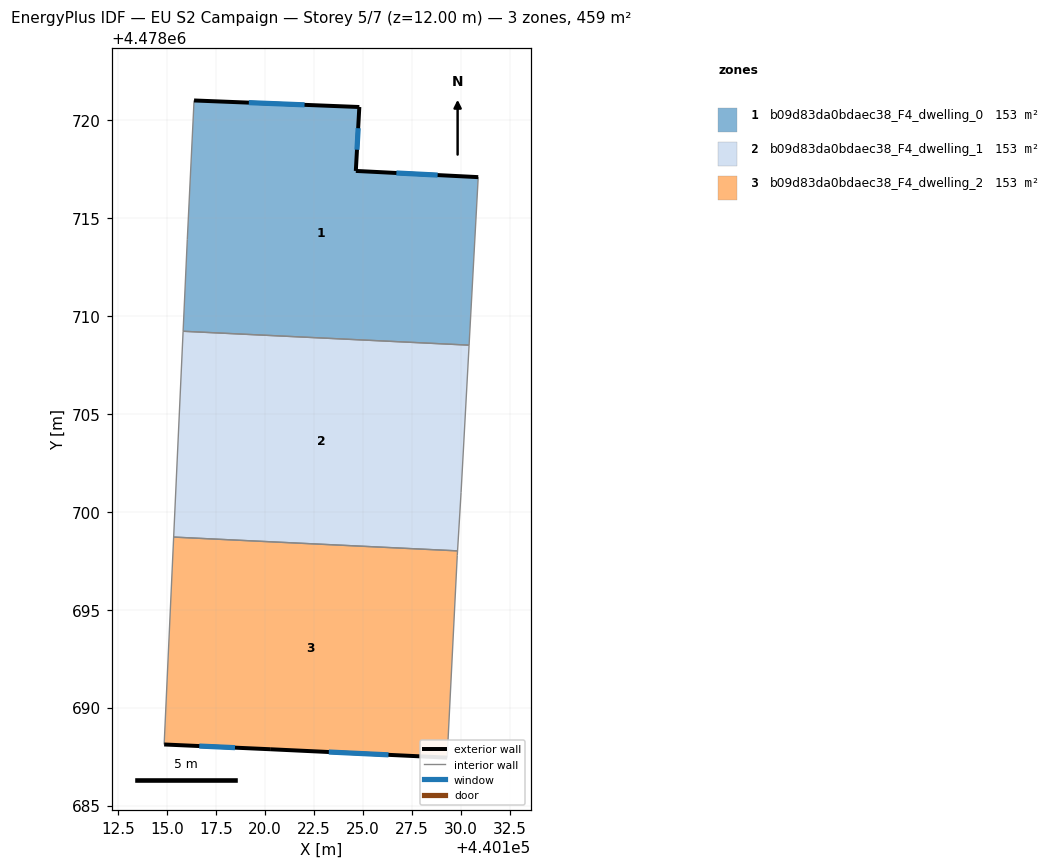
=== STOREY PLAN SPEC (per zone: floor XY polygon, exterior-wall plan segments, windows/doors) ===
zone 1: b09d83da0bdaec38_F4_dwelling_0  (153.2 m²)
  floor: (440130.88, 4478717.08) (440130.41, 4478708.50) (440115.82, 4478709.21) (440116.03, 4478713.89) (440116.38, 4478720.99) (440124.81, 4478720.65) (440124.63, 4478717.39)
  exterior wall: (440124.63, 4478717.39) – (440124.81, 4478720.65)  [3.3 m]
    window: (440124.69, 4478718.47) – (440124.75, 4478719.57)  [1.1 m²]
  exterior wall: (440130.88, 4478717.08) – (440124.63, 4478717.39)  [6.3 m]
    window: (440128.81, 4478717.18) – (440126.70, 4478717.29)  [2.1 m²]
  exterior wall: (440124.81, 4478720.65) – (440116.38, 4478720.99)  [8.4 m]
    window: (440122.02, 4478720.76) – (440119.17, 4478720.88)  [2.9 m²]
  interior walls: 4
zone 2: b09d83da0bdaec38_F4_dwelling_1  (153.2 m²)
  floor: (440130.41, 4478708.50) (440130.01, 4478700.99) (440129.83, 4478698.00) (440115.34, 4478698.71) (440115.82, 4478709.21)
  interior walls: 5
zone 3: b09d83da0bdaec38_F4_dwelling_2  (153.2 m²)
  floor: (440129.83, 4478698.00) (440129.81, 4478697.76) (440129.29, 4478687.45) (440120.26, 4478687.88) (440114.85, 4478688.12) (440115.34, 4478698.71)
  exterior wall: (440120.26, 4478687.88) – (440129.29, 4478687.45)  [9.0 m]
    window: (440123.25, 4478687.74) – (440126.30, 4478687.59)  [3.1 m²]
  exterior wall: (440114.85, 4478688.12) – (440120.26, 4478687.88)  [5.4 m]
    window: (440116.64, 4478688.04) – (440118.47, 4478687.96)  [1.8 m²]
  interior walls: 4

=== DERIVED (storey summary) ===
Building: EU S2 Campaign
Storey: 5 of 7  (floor level z = 12.00 m)
Storey gross floor area: 459.5 m²
Zones on this storey: 3
  - b09d83da0bdaec38_F4_dwelling_0: floor 153.2 m²; exterior wall 18.0 m (53.9 m²); 3 window(s) 6.1 m²; WWR 11.4%
  - b09d83da0bdaec38_F4_dwelling_1: floor 153.2 m²
  - b09d83da0bdaec38_F4_dwelling_2: floor 153.2 m²; exterior wall 14.5 m (43.4 m²); 2 window(s) 4.9 m²; WWR 11.4%
Zone adjacency (shared interzone walls):
  - b09d83da0bdaec38_F4_dwelling_0 ↔ b09d83da0bdaec38_F4_dwelling_1
  - b09d83da0bdaec38_F4_dwelling_1 ↔ b09d83da0bdaec38_F4_dwelling_2